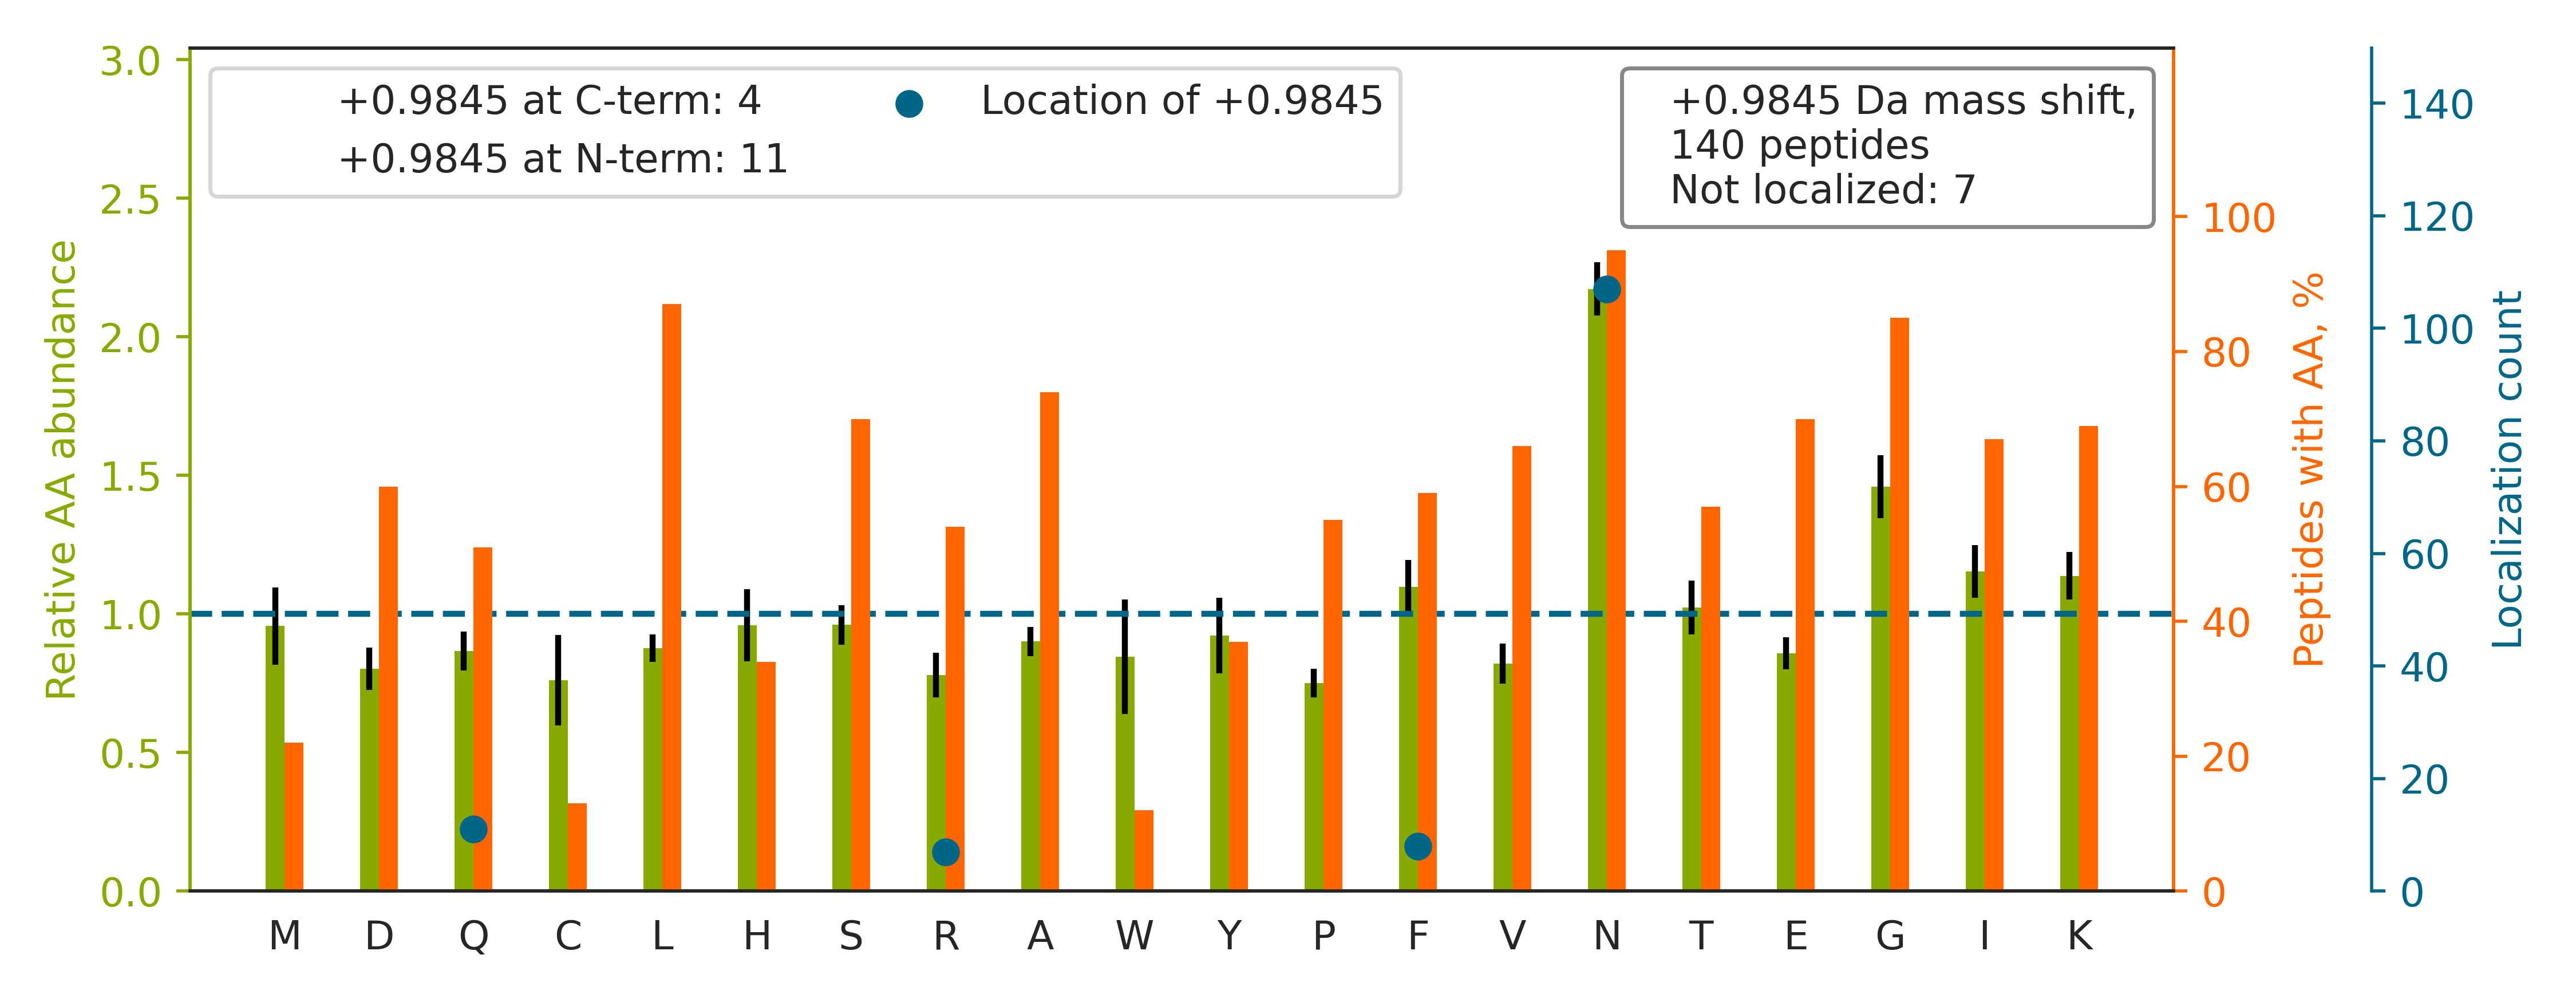

Source data for this figure (header and first rows):
top isoform	localization score	spectrum
GFGDGYN[+1]GYGGGPGGGNFGGSPGYGGGR	0.9993	QEXI22204.28122.28122.2
YASICQQN[+1]GIVPIVEPEILPDGDHDLKR	0.8764	QEXI22204.39036.39036.3
DLYAN[+1]TVLSGGTTMYPGIADR	1	QEXI22204.42695.42695.2
HTGPGILSMANAGPNTNGSQ[+1]FFICTAK	0.02619	QEXI22204.37640.37640.3
KIGYNPDTVAFVPISGWNGDN[+1]MLEPSANMPWFK	0.9443	QEXI22204.55230.55230.3
NSSYVHGGLDSN[+1]GKPADAVYGQK	0.998	QEXI22204.11948.11948.3
KIEPELDGSAQVTSHDASTNGLINF[+1]IK	0.8642	QEXI22204.33247.33247.4
SVTELN[+1]GDIITNTMTLGDIVFKR	0.9877	QEXI22204.50726.50726.3
LVQDVANNTN[+1]EEAGDGTTTATVLAR	0.539	QEXI22204.25514.25514.3
ANHAELILAN[+1]PSPVLIYQISSSETR	0.8775	QEXI22204.41354.41354.3
IVKPN[+1]GEKPDEFESGISQALLELEMNSDLK	0.9999	QEXI22204.47526.47526.3
SGPFGQIFRPDNFVFGQ[+1]SGAGNNWAK	0.4626	QEXI22204.43698.43698.3
SGTRVDHQTGPIVWGEPGTN[+1]GQHAFYQLIHQGTK	0.8881	QEXI22204.30640.30640.4
FLSNGHVTIPGQQDKDMFQETMEAMR		QEXI22204.37458.37458.3
TNVN[+1]GGAIALGHPLGGSGSR	1	QEXI22204.18085.18085.2
STHNLQVAALDAN[+1]GIIVEGPVPITIK	0.9996	QEXI22204.44021.44021.3
LQAALDDEEAGGRPAMEPGN[+1]GSLDLGGDSAGR	0.1955	QEXI22204.29920.29920.3
FRCPEALFQPSFLGMESCGIHETTFN[+1]SIMK	0.4205	QEXI22204.43750.43750.3
LVINGNPITIF[+1]QERDPSK	0.06702	QEXI22204.36130.36130.2
TVTN[+1]AVVTVPAYFNDSQR	0.9995	QEXI22204.33855.33855.2
LQLNGNLQ[+1]LELAQVLAQERPK	0.9551	QEXI22204.47465.47465.3
GYGICHGTAGNGYSFLSLYR[+1]	1.0	QEXI22204.34824.34824.2
N[+1]GLQSCPIKEDSFLQR	0.66	QEXI22204.26452.26452.3
QSKPVTTPEEIAQVATISAN[+1]GDKEIGNIISDAMK	1	QEXI22204.43466.43466.4
YALQMEQLN[+1]GILLHLESELAQTR	1	QEXI22204.52310.52310.3
STN[+1]GDTFLGGEDFDQALLR	0.3808	QEXI22204.44500.44500.2
TKSEN[+1]GLEFTSSGSANTETTK	0.1419	QEXI22204.9409.9409.3
AEISELPSIVQDLAN[+1]GNITWADVEAR	0.9326	QEXI22204.54794.54794.3
QIVWN[+1]GPVGVFEWEAFAR	0.9941	QEXI22204.54292.54292.2
TSRPENAIIYNN[+1]NEDFQVGQAK	0.9257	QEXI22204.22194.22194.3
LTTPTYGDLN[+1]HLVSATMSGVTTCLR	1	QEXI22204.47342.47342.3
VDTDGN[+1]GYISFNELNDLFK	0.9651	QEXI22204.52755.52755.2
VNFPEN[+1]GFLSPDKLSLLEK	0.9486	QEXI22204.43721.43721.3
MTN[+1]GFSGADLTEICQR	0.7593	QEXI22204.29460.29460.2
GPGTSFEFALAIVEALNGKEVAAQ[+1]VK	1	QEXI22204.54889.54889.3
ASLN[+1]GADIYSGCCTLK	1.0	QEXI22204.23763.23763.2
FKVYANGQ[+1]HLFDFAHR	0.9449	QEXI22204.26167.26167.5
VTN[+1]GAFTGEISPGMIK	0.962	QEXI22204.30533.30533.2
SEAAN[+1]GNLDFVLSFLK	0.03056	QEXI22204.55125.55125.2
MMAN[+1]GILKVPAINVNDSVTK	0.9826	QEXI22204.35175.35175.3
GLPFGCTKEEIVQFFSGLEIVPN[+1]GITLPVDPEGK	1	QEXI22204.60460.60460.3
AMGIMNSFVN[+1]DIFER	0.1141	QEXI22204.48770.48770.2
LAQAN[+1]GWGVMVSHR	0.9938	QEXI22204.18998.18998.3
VISELN[+1]GKNIEDVIAQGIGK	0.005374	QEXI22204.39286.39286.3
VVVNGN[+1]PFYEYGHR	0.135	QEXI22204.21944.21944.2
WDSN[+1]VIETFDIAR	0.9446	QEXI22204.40077.40077.2
ATEN[+1]DIYNFFSPLNPVR	0.9243	QEXI22204.48446.48446.2
KNPGVGN[+1]GDDEAAELMQQVNVLK	1	QEXI22204.36997.36997.3
VAVN[+1]DAHLLQYNHR	0.9636	QEXI22204.14656.14656.4
LISWYDNEF[+1]GYSNR	0.9033	QEXI22204.36098.36098.2
DTN[+1]GSQFFITTVK	0.9279	QEXI22204.32349.32349.2
IYHPNINSN[+1]GSICLDILR	0.9994	QEXI22204.34864.34864.3
LVINGN[+1]PITIFQER	0.4991	QEXI22204.42122.42122.2
SVYAHFPINVVIQEN[+1]GSLVEIR	0.994	QEXI22204.44152.44152.3
SEAEEAITSFN[+1]GHKPPGSSEPITVK	0.9426	QEXI22204.21849.21849.3
EVPN[+1]TVHQFQLDITVK	0.9143	QEXI22204.28873.28873.3
VFDKDGNGYISAAELR[+1]	1	QEXI22204.23999.23999.2
VYVGNLGNNGN[+1]KTELER	0.797	QEXI22204.15068.15068.2
TGVELGKPTHF[+1]TVNAK	0.9983	QEXI22204.11411.11411.2
ACLISLGYDVEN[+1]DR	0.8473	QEXI22204.31383.31383.2
... 80 more rows
